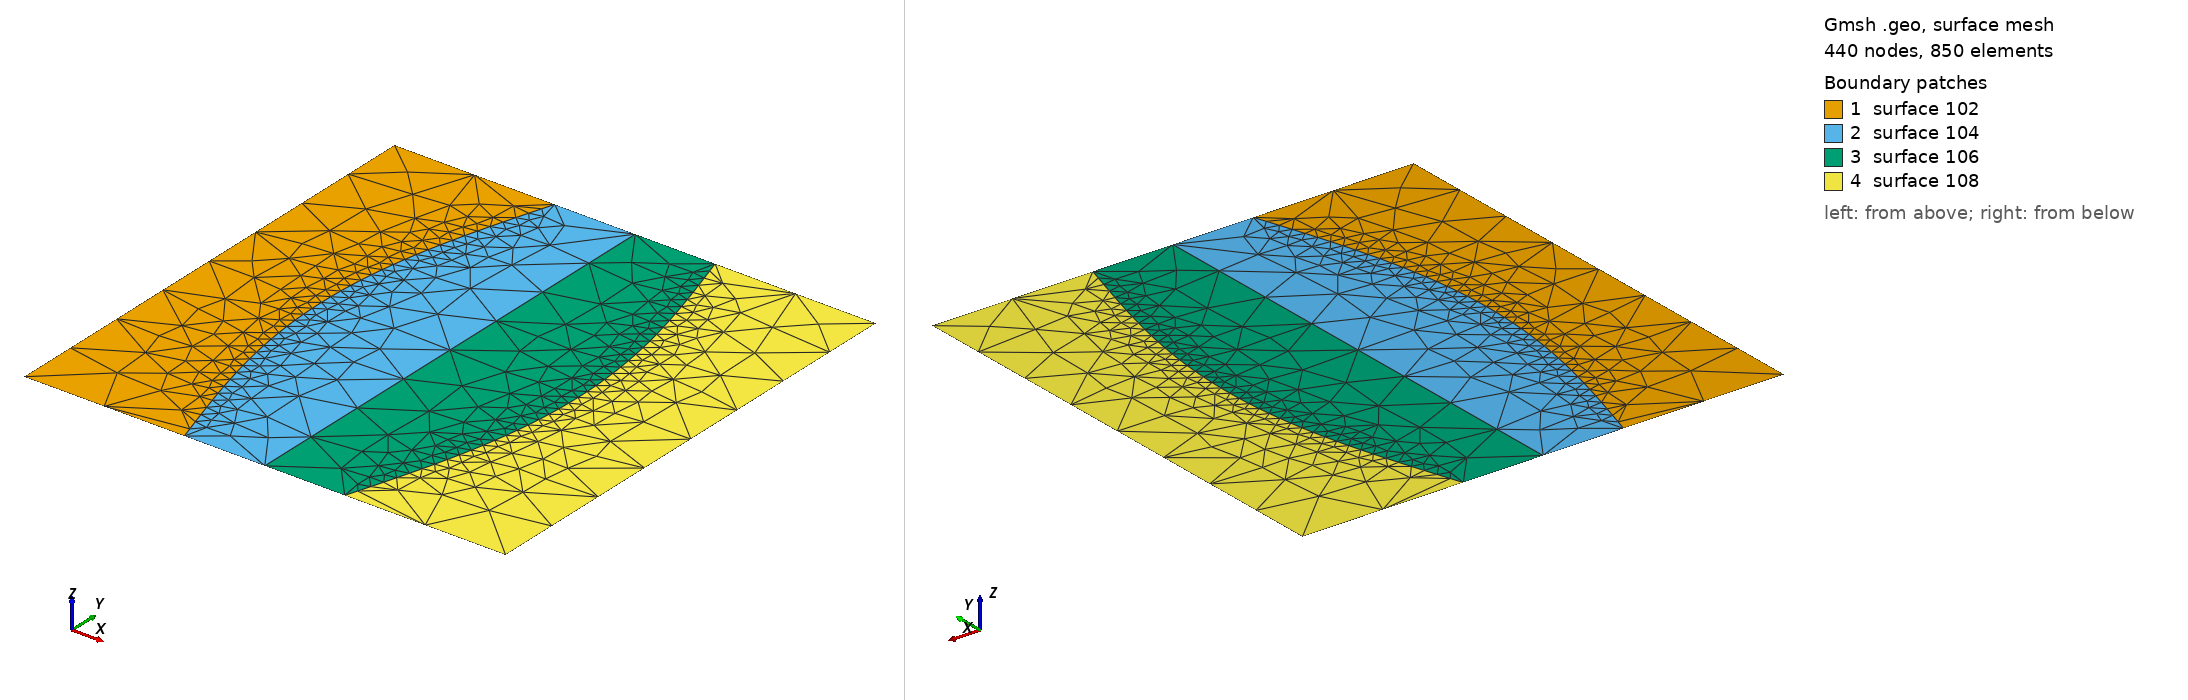

Gmsh geometry script, surface-meshed: 440 nodes, 850 surface elements. Boundary patches (legend numbers): 1 surface 102, 2 surface 104, 3 surface 106, 4 surface 108. Left view from above one corner, right view from below the opposite corner. The script declares no physical surfaces, so the legend lists its geometric surfaces. The drawing asked Gmsh for element sizes between 1% and 20% of the model's largest extent; the script's own settings can give other sizes.

=== 1x1_slayer3_curve_A0.1_T1___.geo (drawn) ===
cl__1 = 1;
Point(1) = {0,-0.5,0,1};
Point(2) = {0,-0.25,0,1};
Point(3) = {0,0,0,1};
Point(4) = {0,0.25,0,1};
Point(5) = {0,0.5,0,1};

Point(6) = {1,0.5,0,1};
Point(7) = {1,0.25,0,1};
Point(8) = {1,0,0,1};
Point(9) = {1,-0.25,0,1};
Point(10) = {1,-0.5,0,1};

Point(11) = {0.333,-0.5,0,1};
Point(12) = {0.3251540904,-0.475,0,1};
Point(13) = {0.3173565535,-0.45,0,1};
Point(14) = {0.3096554636,-0.425,0,1};
Point(15) = {0.3020983006,-0.4,0,1};
Point(16) = {0.2947316568,-0.375,0,1};
Point(17) = {0.28760095,-0.35,0,1};
Point(18) = {0.2807501435,-0.325,0,1};
Point(19) = {0.2742214748,-0.3,0,1};
Point(20) = {0.2680551952,-0.275,0,1};
Point(21) = {0.2622893219,-0.25,0,1};
Point(22) = {0.2569594034,-0.225,0,1};
Point(23) = {0.2520983006,-0.2,0,1};
Point(24) = {0.2477359836,-0.175,0,1};
Point(25) = {0.2438993476,-0.15,0,1};
Point(26) = {0.2406120467,-0.125,0,1};
Point(27) = {0.2378943484,-0.1,0,1};
Point(28) = {0.235763008,-0.075,0,1};
Point(29) = {0.2342311659,-0.05,0,1};
Point(30) = {0.2333082666,-0.025,0,1};
Point(31) = {0.233,0,0,1};
Point(32) = {0.2333082666,0.025,0,1};
Point(33) = {0.2342311659,0.05,0,1};
Point(34) = {0.235763008,0.075,0,1};
Point(35) = {0.2378943484,0.1,0,1};
Point(36) = {0.2406120467,0.125,0,1};
Point(37) = {0.2438993476,0.15,0,1};
Point(38) = {0.2477359836,0.175,0,1};
Point(39) = {0.2520983006,0.2,0,1};
Point(40) = {0.2569594034,0.225,0,1};
Point(41) = {0.2622893219,0.25,0,1};
Point(42) = {0.2680551952,0.275,0,1};
Point(43) = {0.2742214748,0.3,0,1};
Point(44) = {0.2807501435,0.325,0,1};
Point(45) = {0.28760095,0.35,0,1};
Point(46) = {0.2947316568,0.375,0,1};
Point(47) = {0.3020983006,0.4,0,1};
Point(48) = {0.3096554636,0.425,0,1};
Point(49) = {0.3173565535,0.45,0,1};
Point(50) = {0.3251540904,0.475,0,1};
Point(51) = {0.333,0.5,0,1};

Point(52) = {0.666,-0.5,0,1};
Point(53) = {0.6738459096,-0.475,0,1};
Point(54) = {0.6816434465,-0.45,0,1};
Point(55) = {0.6893445364,-0.425,0,1};
Point(56) = {0.6969016994,-0.4,0,1};
Point(57) = {0.7042683432,-0.375,0,1};
Point(58) = {0.71139905,-0.35,0,1};
Point(59) = {0.7182498565,-0.325,0,1};
Point(60) = {0.7247785252,-0.3,0,1};
Point(61) = {0.7309448048,-0.275,0,1};
Point(62) = {0.7367106781,-0.25,0,1};
Point(63) = {0.7420405966,-0.225,0,1};
Point(64) = {0.7469016994,-0.2,0,1};
Point(65) = {0.7512640164,-0.175,0,1};
Point(66) = {0.7551006524,-0.15,0,1};
Point(67) = {0.7583879533,-0.125,0,1};
Point(68) = {0.7611056516,-0.1,0,1};
Point(69) = {0.763236992,-0.075,0,1};
Point(70) = {0.7647688341,-0.05,0,1};
Point(71) = {0.7656917334,-0.025,0,1};
Point(72) = {0.766,0,0,1};
Point(73) = {0.7656917334,0.025,0,1};
Point(74) = {0.7647688341,0.05,0,1};
Point(75) = {0.763236992,0.075,0,1};
Point(76) = {0.7611056516,0.1,0,1};
Point(77) = {0.7583879533,0.125,0,1};
Point(78) = {0.7551006524,0.15,0,1};
Point(79) = {0.7512640164,0.175,0,1};
Point(80) = {0.7469016994,0.2,0,1};
Point(81) = {0.7420405966,0.225,0,1};
Point(82) = {0.7367106781,0.25,0,1};
Point(83) = {0.7309448048,0.275,0,1};
Point(84) = {0.7247785252,0.3,0,1};
Point(85) = {0.7182498565,0.325,0,1};
Point(86) = {0.71139905,0.35,0,1};
Point(87) = {0.7042683432,0.375,0,1};
Point(88) = {0.6969016994,0.4,0,1};
Point(89) = {0.6893445364,0.425,0,1};
Point(90) = {0.6816434465,0.45,0,1};
Point(91) = {0.6738459096,0.475,0,1};
Point(92) = {0.666,0.5,0,1};

Point(93) = {0.5,-0.5,0,1};
Point(94) = {0.5,-0.25,0,1};
Point(95) = {0.5,0,0,1};
Point(96) = {0.5,0.25,0,1};
Point(97) = {0.5,0.5,0,1};


Line(1) = {1,2};
Line(2) = {2,3};
Line(3) = {3,4};
Line(4) = {4,5};

Line(5) = {5,51};
Line(6) = {51,97};
Line(7) = {97,92};
Line(8) = {92,6};

Line(9) = {6,7};
Line(10) = {7,8};
Line(11) = {8,9};
Line(12) = {9,10};

Line(13) = {10,52};
Line(14) = {52,93};
Line(15) = {93,11};
Line(16) = {11,1};

Line(17) = {11,12};
Line(18) = {12,13};
Line(19) = {13,14};
Line(20) = {14,15};
Line(21) = {15,16};
Line(22) = {16,17};
Line(23) = {17,18};
Line(24) = {18,19};
Line(25) = {19,20};
Line(26) = {20,21};
Line(27) = {21,22};
Line(28) = {22,23};
Line(29) = {23,24};
Line(30) = {24,25};
Line(31) = {25,26};
Line(32) = {26,27};
Line(33) = {27,28};
Line(34) = {28,29};
Line(35) = {29,30};
Line(36) = {30,31};
Line(37) = {31,32};
Line(38) = {32,33};
Line(39) = {33,34};
Line(40) = {34,35};
Line(41) = {35,36};
Line(42) = {36,37};
Line(43) = {37,38};
Line(44) = {38,39};
Line(45) = {39,40};
Line(46) = {40,41};
Line(47) = {41,42};
Line(48) = {42,43};
Line(49) = {43,44};
Line(50) = {44,45};
Line(51) = {45,46};
Line(52) = {46,47};
Line(53) = {47,48};
Line(54) = {48,49};
Line(55) = {49,50};
Line(56) = {50,51};

Line(57) = {52,53};
Line(58) = {53,54};
Line(59) = {54,55};
Line(60) = {55,56};
Line(61) = {56,57};
Line(62) = {57,58};
Line(63) = {58,59};
Line(64) = {59,60};
Line(65) = {60,61};
Line(66) = {61,62};
Line(67) = {62,63};
Line(68) = {63,64};
Line(69) = {64,65};
Line(70) = {65,66};
Line(71) = {66,67};
Line(72) = {67,68};
Line(73) = {68,69};
Line(74) = {69,70};
Line(75) = {70,71};
Line(76) = {71,72};
Line(77) = {72,73};
Line(78) = {73,74};
Line(79) = {74,75};
Line(80) = {75,76};
Line(81) = {76,77};
Line(82) = {77,78};
Line(83) = {78,79};
Line(84) = {79,80};
Line(85) = {80,81};
Line(86) = {81,82};
Line(87) = {82,83};
Line(88) = {83,84};
Line(89) = {84,85};
Line(90) = {85,86};
Line(91) = {86,87};
Line(92) = {87,88};
Line(93) = {88,89};
Line(94) = {89,90};
Line(95) = {90,91};
Line(96) = {91,92};

Line(97) = {93,94};
Line(98) = {94,95};
Line(99) = {95,96};
Line(100) = {96,97};

Line Loop(101) = {4, 5, -56, -55, -54, -53, -52, -51, -50, -49, -48, -47, -46, -45, -44, -43, -42, -41, -40, -39, -38, -37, -36, -35, -34, -33, -32, -31, -30, -29, -28, -27, -26, -25, -24, -23, -22, -21, -20, -19, -18, -17, 16, 1, 2, 3};
Plane Surface(102) = {101};
Line Loop(103) = {56, 6, -100, -99, -98, -97, 15, 17, 18, 19, 20, 21, 22, 23, 24, 25, 26, 27, 28, 29, 30, 31, 32, 33, 34, 35, 36, 37, 38, 39, 40, 41, 42, 43, 44, 45, 46, 47, 48, 49, 50, 51, 52, 53, 54, 55};
Plane Surface(104) = {103};
Line Loop(105) = {100, 7, -96, -95, -94, -93, -92, -91, -90, -89, -88, -87, -86, -85, -84, -83, -82, -81, -80, -79, -78, -77, -76, -75, -74, -73, -72, -71, -70, -69, -68, -67, -66, -65, -64, -63, -62, -61, -60, -59, -58, -57, 14, 97, 98, 99};
Plane Surface(106) = {105};
Line Loop(107) = {82, 83, 84, 85, 86, 87, 88, 89, 90, 91, 92, 93, 94, 95, 96, 8, 9, 10, 11, 12, 13, 57, 58, 59, 60, 61, 62, 63, 64, 65, 66, 67, 68, 69, 70, 71, 72, 73, 74, 75, 76, 77, 78, 79, 80, 81};
Plane Surface(108) = {107};
